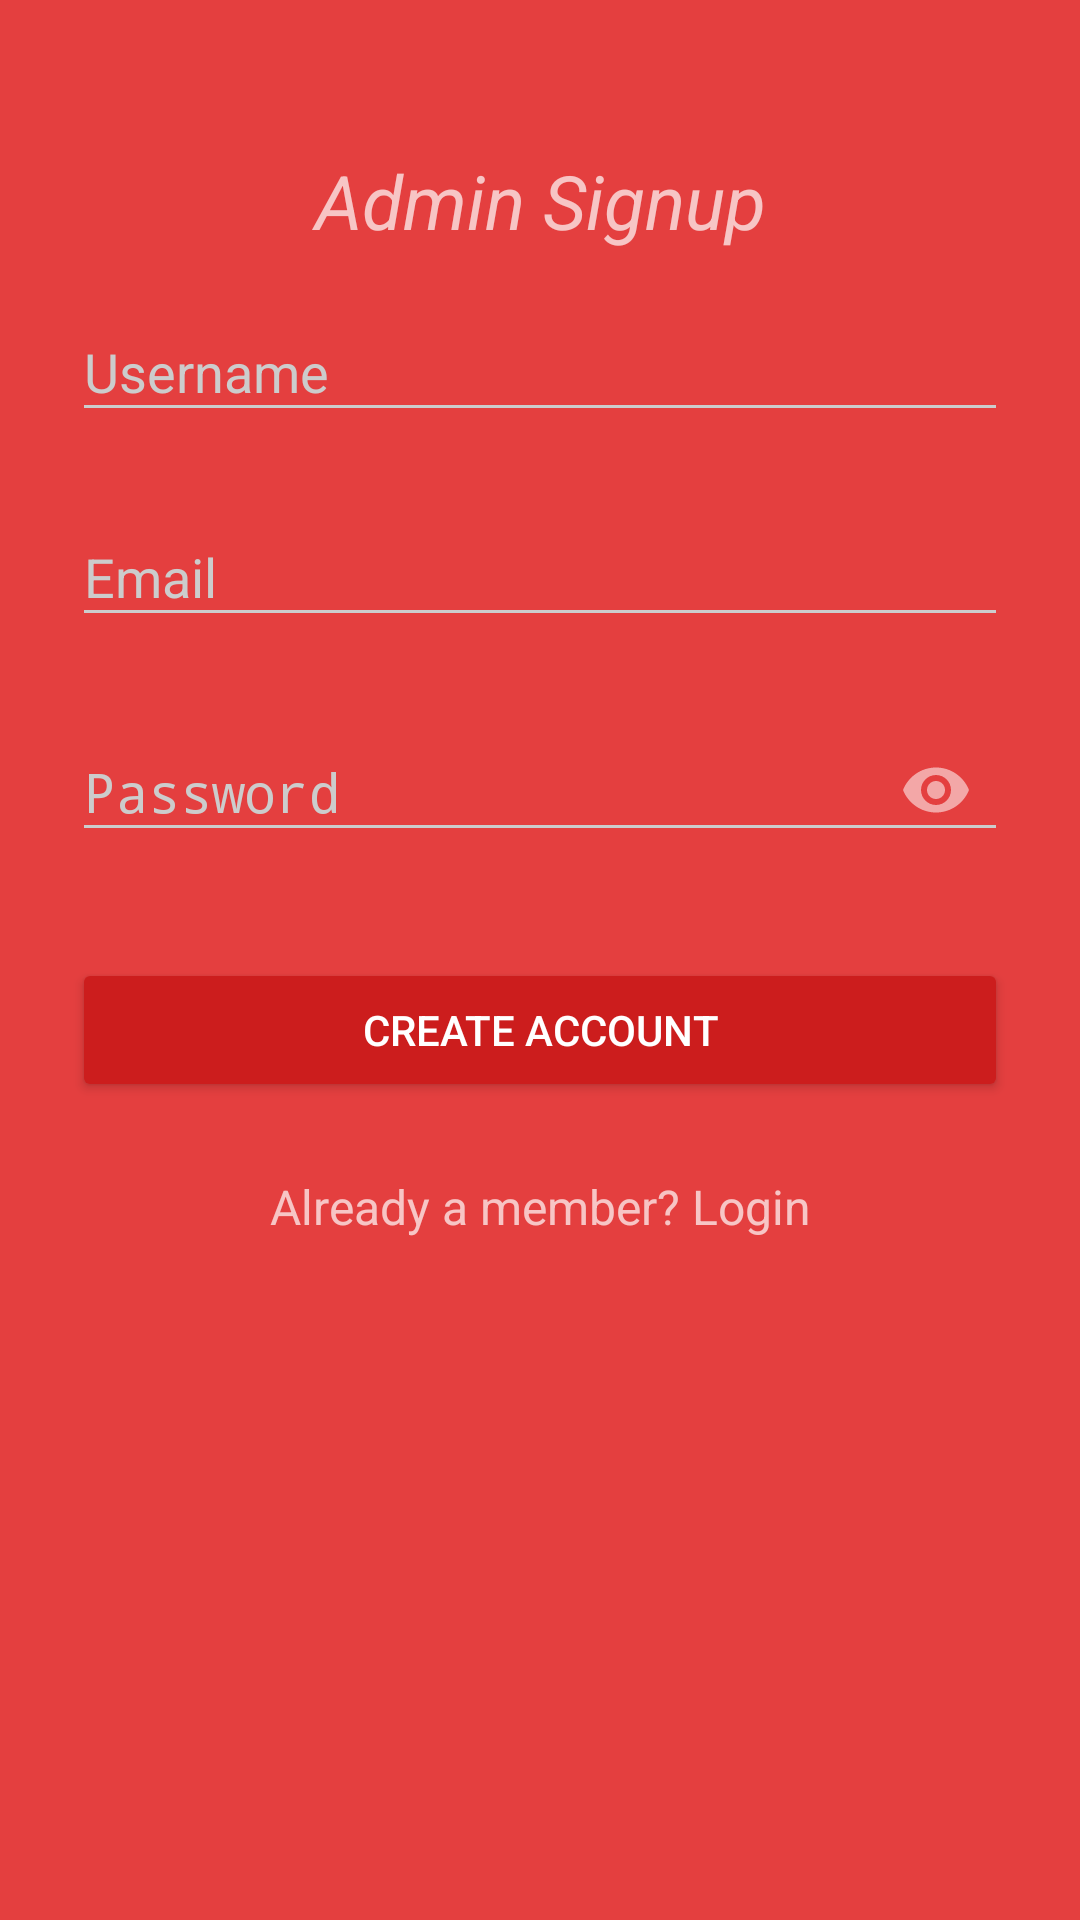

This screen was rendered from an Android layout file. Write that file and the resources it references.
<!-- AndroidManifest.xml: activity theme AppTheme.Dark -->
<!-- res/layout/activity_signup.xml -->
<?xml version="1.0" encoding="utf-8"?>
<ScrollView xmlns:android="http://schemas.android.com/apk/res/android"
    xmlns:app="http://schemas.android.com/apk/res-auto"
    xmlns:tools="http://schemas.android.com/tools"
    android:layout_width="fill_parent"
    android:layout_height="fill_parent"
    android:fitsSystemWindows="true"
    tools:context=".Activity.SignupActivity">

    <LinearLayout
        android:orientation="vertical"
        android:layout_width="match_parent"
        android:layout_height="wrap_content"
        android:paddingTop="50dp"
        android:paddingLeft="24dp"
        android:paddingRight="24dp">

        <TextView
            android:id="@+id/logo"
            android:gravity="center"
            android:layout_width="match_parent"
            android:layout_height="wrap_content"
            android:textSize="25dp"
            android:textStyle="italic"
            android:text="Admin Signup"/>

        
        <android.support.design.widget.TextInputLayout
            android:layout_width="match_parent"
            android:layout_height="wrap_content"
            android:layout_marginTop="8dp"
            android:layout_marginBottom="8dp">
            <EditText
                android:id="@+id/input_name"
                android:layout_width="match_parent"
                android:layout_height="wrap_content"
                android:inputType="textPersonName"
                android:hint="Username" />
        </android.support.design.widget.TextInputLayout>

        
        
        
        
        
        
        
        
        
        
        
        
        

        
        <android.support.design.widget.TextInputLayout
            android:layout_width="match_parent"
            android:layout_height="wrap_content"
            android:layout_marginTop="8dp"
            android:layout_marginBottom="8dp">
            <EditText
                android:id="@+id/input_email"
                android:layout_width="match_parent"
                android:layout_height="wrap_content"
                android:inputType="textEmailAddress"
                android:hint="Email" />
        </android.support.design.widget.TextInputLayout>


        
        
        
        
        
        
        
        
        
        
        
        
        

        
        <android.support.design.widget.TextInputLayout
            android:layout_width="match_parent"
            android:layout_height="wrap_content"
            android:layout_marginTop="8dp"
            android:layout_marginBottom="8dp"
            app:passwordToggleEnabled="true">
            <EditText
                android:id="@+id/input_password"
                android:layout_width="match_parent"
                android:layout_height="wrap_content"
                android:inputType="textPassword"
                android:hint="Password"/>
        </android.support.design.widget.TextInputLayout>

        
        
        
        
        
        
        
        
        
        
        
        
        

        
        <android.support.v7.widget.AppCompatButton
            android:id="@+id/btn_signup"
            android:layout_width="fill_parent"
            android:layout_height="wrap_content"
            android:layout_marginTop="24dp"
            android:layout_marginBottom="24dp"
            android:padding="12dp"
            android:text="Create Account"/>

        <TextView
            android:id="@+id/link_login"
            android:layout_width="fill_parent"
            android:layout_height="wrap_content"
            android:layout_marginBottom="24dp"
            android:text="Already a member? Login"
            android:gravity="center"
            android:textSize="16dip"/>
    </LinearLayout>
</ScrollView>
<!-- resources referenced by this layout -->
<resources>
  <style name="AppTheme.Dark" parent="Theme.AppCompat.NoActionBar">
          <item name="colorPrimary">@color/primary</item>
          <item name="colorPrimaryDark">@color/primary_dark</item>
          <item name="colorAccent">@color/accent</item>
  
          <item name="android:windowBackground">@color/primary</item>
  
          <item name="colorControlNormal">@color/iron</item>
          <item name="colorControlActivated">@color/white</item>
          <item name="colorControlHighlight">@color/white</item>
          <item name="android:textColorHint">@color/iron</item>
  
          <item name="colorButtonNormal">@color/primary_darker</item>
          <item name="android:colorButtonNormal">@color/primary_darker</item>
      </style>
  <color name="primary">#E43F3F</color>
  <color name="primary_dark">#E12929</color>
  <color name="accent">#FFFFFF</color>
  <color name="iron">#CCCCCC</color>
  <color name="white">#FFFFFF</color>
  <color name="primary_darker">#CC1D1D</color>
</resources>
